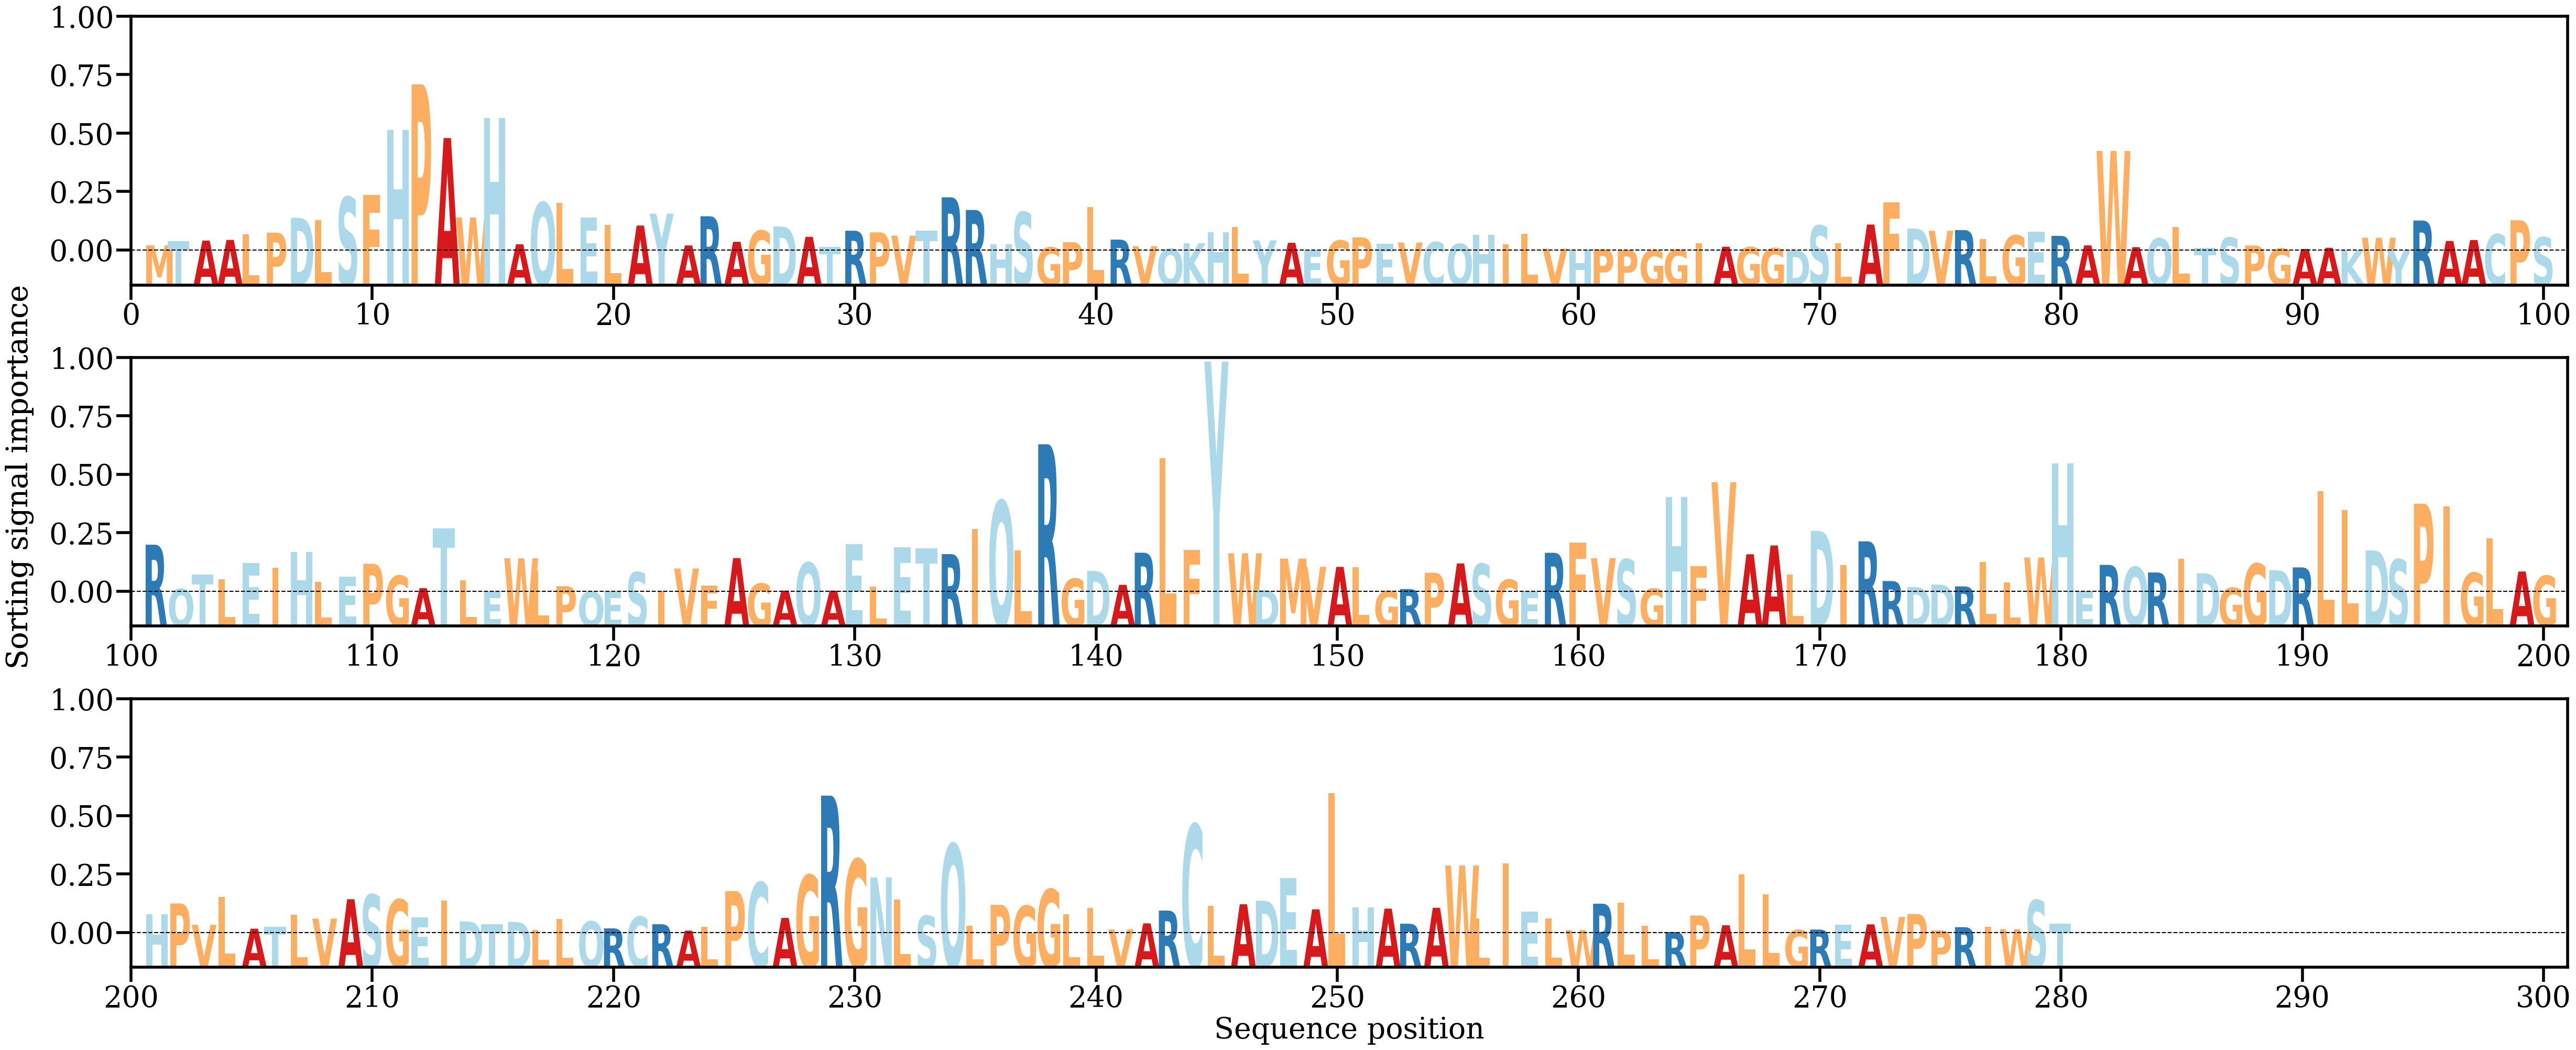

The file beside this chart, header and first rows:
AA, Alpha
M, [0.00071693]
T, [0.00123413]
A, [0.00133336]
A, [0.00141901]
L, [0.00212855]
P, [0.00236587]
D, [0.00429022]
L, [0.00401555]
S, [0.00697431]
F, [0.00723604]
H, [0.01570144]
P, [0.02165735]
A, [0.01466636]
W, [0.00433659]
H, [0.01725975]
A, [0.00084723]
Q, [0.00627566]
L, [0.00621453]
E, [0.00434845]
L, [0.00335272]
A, [0.00328268]
Y, [0.00483103]
A, [0.00070113]
R, [0.00449314]
A, [0.00117763]
G, [0.00261512]
D, [0.00316324]
A, [0.00181499]
T, [0.00053723]
R, [0.00261008]
P, [0.00240279]
V, [0.00197081]
T, [0.00260055]
R, [0.00695566]
R, [0.00531079]
H, [0.00085372]
S, [0.0050315]
G, [0.00044663]
P, [0.00112143]
L, [0.00568396]
R, [0.00145718]
V, [0.00060298]
Q, [0.00026526]
K, [0.00097815]
H, [0.00241571]
L, [0.00309437]
Y, [0.00135745]
A, [0.00104816]
E, [9.8381424e-05]
G, [0.00134099]
P, [0.0017482]
E, [0.00092364]
V, [0.00107771]
C, [0.00112352]
Q, [0.00090051]
H, [0.00205023]
I, [0.00081584]
L, [0.00223777]
V, [0.00028309]
H, [0.00018319]
... 220 more rows
